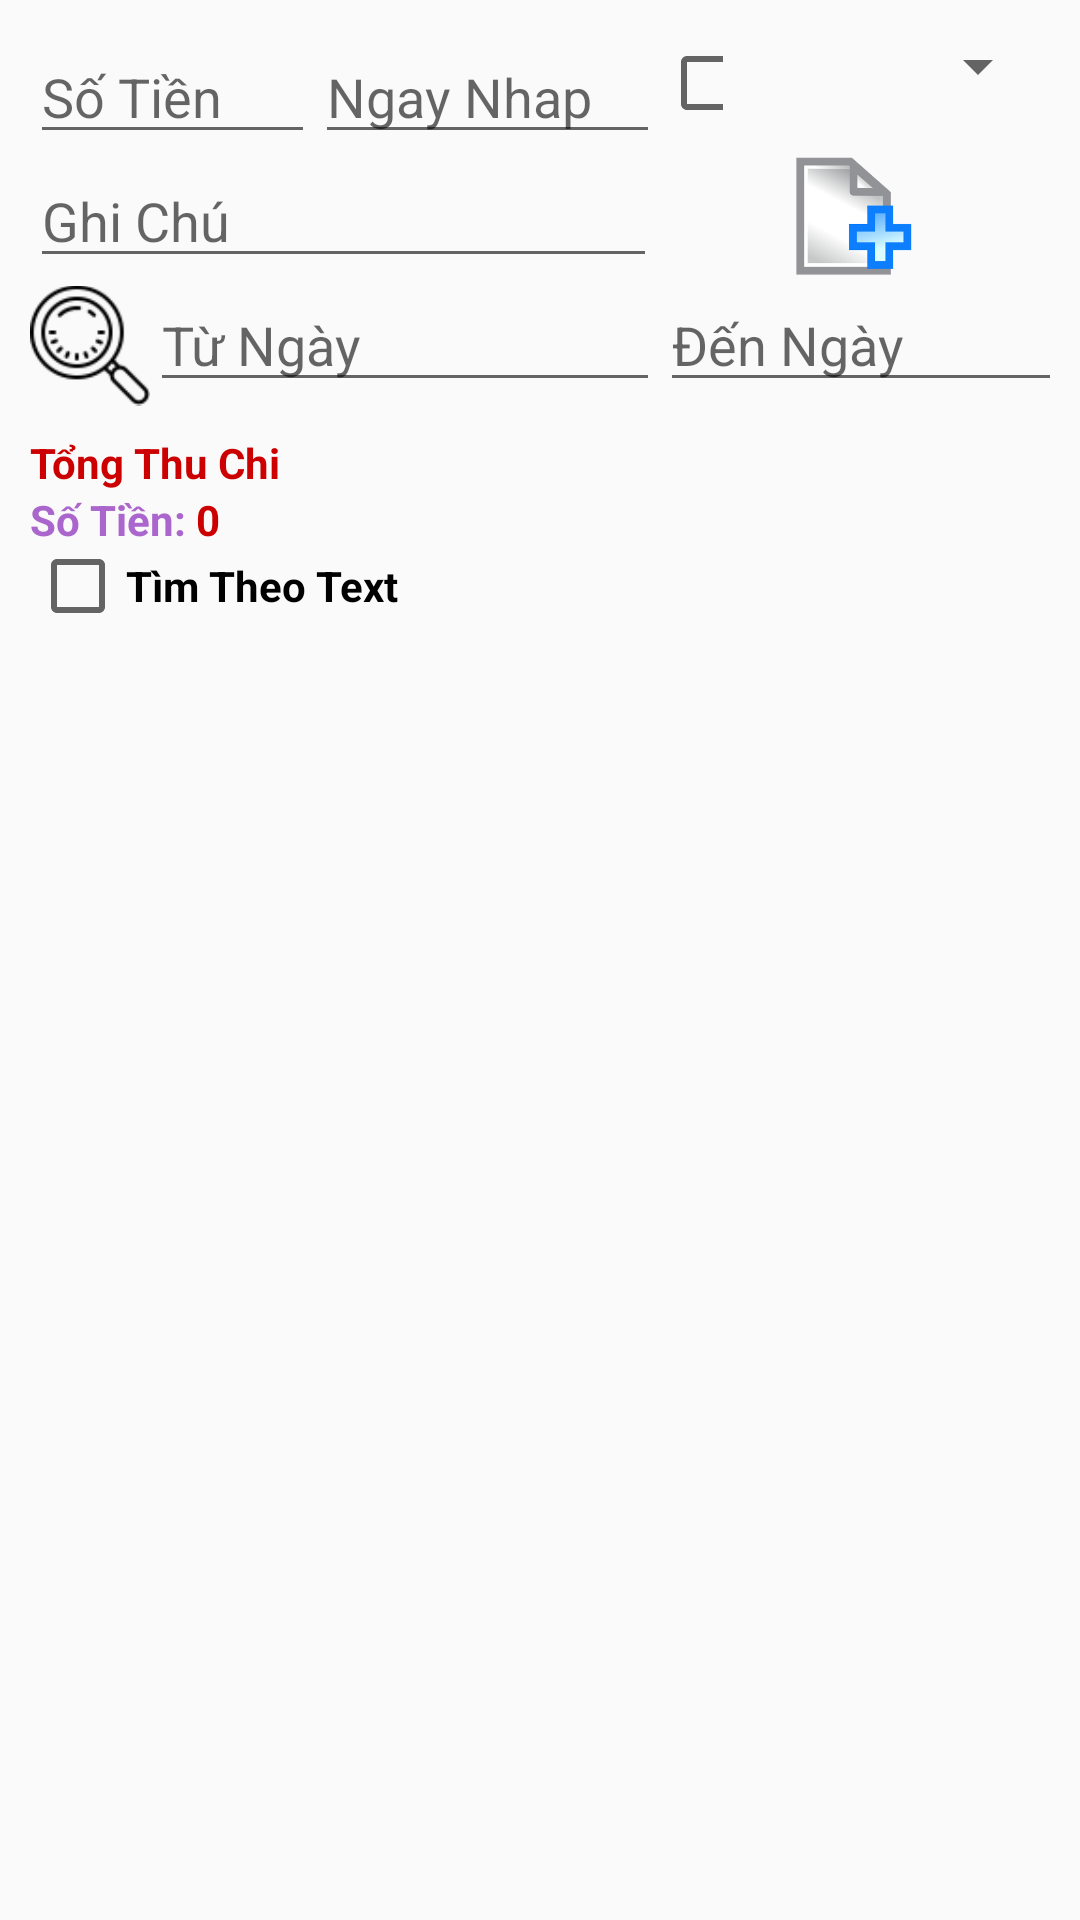

Reconstruct the res/layout file that produces this screen, plus the resources it refers to.
<!-- AndroidManifest.xml: application theme AppTheme -->
<!-- res/layout/activity_thu_chi.xml -->
<?xml version="1.0" encoding="utf-8"?>

<android.support.constraint.ConstraintLayout xmlns:android="http://schemas.android.com/apk/res/android"
    xmlns:app="http://schemas.android.com/apk/res-auto"
    xmlns:tools="http://schemas.android.com/tools"
    android:layout_width="match_parent"
    android:layout_height="match_parent">

    <ImageView
        android:id="@+id/imageViewThuChi"
        android:layout_width="wrap_content"
        android:layout_height="wrap_content"
        android:contentDescription="@null"
        android:scaleType="center"
        app:srcCompat="@drawable/image_nen_thuchi" />

    <LinearLayout
        android:id="@+id/linearLayout"
        android:layout_width="match_parent"
        android:layout_height="match_parent"
        android:layout_alignParentTop="true"
        android:layout_alignParentEnd="true"
        android:background="@null"
        android:orientation="vertical"
        android:padding="10dp">

        <TableLayout
            android:layout_width="match_parent"
            android:layout_height="match_parent">

            <TableRow
                android:layout_width="match_parent"
                android:layout_height="match_parent"
                android:focusable="true"
                android:focusableInTouchMode="true">

                <LinearLayout
                    android:layout_width="match_parent"
                    android:layout_height="wrap_content"
                    android:orientation="horizontal">

                    <EditText
                        android:id="@+id/txtSoTien"
                        android:layout_width="50dp"
                        android:layout_height="wrap_content"
                        android:layout_weight="1"
                        android:hint="Số Tiền"
                        android:inputType="number" />

                    <EditText
                        android:id="@+id/txtNgayNhap"
                        android:layout_width="70dp"
                        android:layout_height="wrap_content"
                        android:layout_weight="1"
                        android:clickable="true"
                        android:enabled="true"
                        android:focusable="false"
                        android:hint="Ngay Nhap"
                        android:inputType="date" />
                </LinearLayout>

                <CheckBox
                    android:id="@+id/cbxThuChi"
                    android:layout_width="wrap_content"
                    android:layout_height="wrap_content"
                    android:layout_weight="99"
                    android:checked="false"
                    android:text="+$"
                    android:textStyle="bold" />

                <Spinner
                    android:id="@+id/spnDate"
                    android:layout_width="109dp"
                    android:layout_height="wrap_content" />


            </TableRow>

            <TableRow
                android:layout_width="match_parent"
                android:layout_height="match_parent">

                <EditText
                    android:id="@+id/txtGhiChu"
                    android:layout_width="wrap_content"
                    android:layout_height="wrap_content"
                    android:layout_weight="1"
                    android:ems="10"
                    android:hint="Ghi Chú"
                    android:inputType="text" />

                <ImageButton
                    android:id="@+id/btnAddThuChi"
                    android:layout_width="match_parent"
                    android:layout_height="match_parent"
                    android:layout_gravity="left"
                    android:layout_weight="99"
                    android:background="@android:color/transparent"
                    android:scaleType="fitCenter"
                    app:srcCompat="@drawable/image_add" />

            </TableRow>

            <TableRow
                android:layout_width="match_parent"
                android:layout_height="match_parent">

                <LinearLayout
                    android:layout_width="match_parent"
                    android:layout_height="match_parent"
                    android:layout_span="2">

                    <ImageView
                        android:id="@+id/btnSearch"
                        android:layout_width="40dp"
                        android:layout_height="45dp"
                        android:scaleType="fitCenter"
                        app:srcCompat="@drawable/image_search" />

                    <EditText
                        android:id="@+id/txtDate1"
                        android:layout_width="170dp"
                        android:layout_height="wrap_content"
                        android:clickable="true"
                        android:ems="10"
                        android:enabled="true"
                        android:focusable="false"
                        android:hint="Từ Ngày"
                        android:inputType="date" />
                    <EditText
                        android:id="@+id/txtSearch"
                        android:layout_width="170dp"
                        android:layout_height="wrap_content"
                        android:clickable="true"
                        android:ems="10"
                        android:hint="Tim Theo Text"
                        android:inputType="text"
                        android:visibility="gone"
                        />

                    <EditText
                        android:id="@+id/txtDate2"
                        android:layout_width="wrap_content"
                        android:layout_height="wrap_content"
                        android:clickable="true"
                        android:ems="10"
                        android:enabled="true"
                        android:focusable="false"
                        android:hint="Đến Ngày"
                        android:inputType="date" />
                </LinearLayout>

            </TableRow>

            <TableRow
                android:layout_width="match_parent"
                android:layout_height="match_parent">

                <LinearLayout
                    android:layout_width="match_parent"
                    android:layout_height="match_parent"
                    android:layout_span="2"
                    android:orientation="vertical">

                    <ListView
                        android:id="@+id/_listviewThuChi"
                        android:layout_width="match_parent"
                        android:layout_height="match_parent"
                        android:layout_alignParentEnd="true"
                        android:layout_alignParentBottom="true"
                        android:layout_weight="9"></ListView>

                    <LinearLayout
                        android:layout_width="match_parent"
                        android:layout_height="wrap_content"
                        android:layout_weight="1"
                        android:orientation="vertical">

                        <TextView
                            android:id="@+id/lblTongThuChi"
                            android:layout_width="match_parent"
                            android:layout_height="wrap_content"
                            android:text="Tổng Thu Chi"
                            android:textColor="@android:color/holo_red_dark"
                            android:textStyle="bold" />

                        <LinearLayout
                            android:layout_width="match_parent"
                            android:layout_height="wrap_content"
                            android:layout_weight="1"
                            android:orientation="horizontal">

                            <TextView
                                android:id="@+id/lblTien"
                                android:layout_width="wrap_content"
                                android:layout_height="wrap_content"
                                android:text="Số Tiền: "
                                android:textColor="@android:color/holo_purple"
                                android:textStyle="bold" />

                            <TextView
                                android:id="@+id/lblTienTrongNha"
                                android:layout_width="match_parent"
                                android:layout_height="wrap_content"
                                android:text="0"
                                android:textColor="@android:color/holo_red_dark"
                                android:textStyle="bold" />

                        </LinearLayout>
                        <CheckBox
                            android:id="@+id/cbxSearch"
                            android:layout_width="wrap_content"
                            android:layout_height="wrap_content"
                            android:layout_weight="99"
                            android:checked="false"
                            android:text="Tìm Theo Text"
                            android:textStyle="bold" />
                    </LinearLayout>
                </LinearLayout>
            </TableRow>

        </TableLayout>


    </LinearLayout>


</android.support.constraint.ConstraintLayout>
<!-- resources referenced by this layout -->
<resources>
  <!-- drawable image_add: png bitmap (drawable, 16969 bytes) -->
  <!-- drawable image_search: png bitmap (drawable, 2219 bytes) -->
  <style name="AppTheme" parent="Theme.AppCompat.Light.NoActionBar">
          
          <item name="colorPrimary">@color/colorPrimary</item>
          <item name="colorPrimaryDark">@color/colorPrimaryDark</item>
          <item name="colorAccent">@color/colorAccent</item>
          <item name="android:windowActionBar">false</item>
      </style>
  <color name="colorPrimary">#3F51B5</color>
  <color name="colorPrimaryDark">#303F9F</color>
  <color name="colorAccent">#ff404a</color>
</resources>
